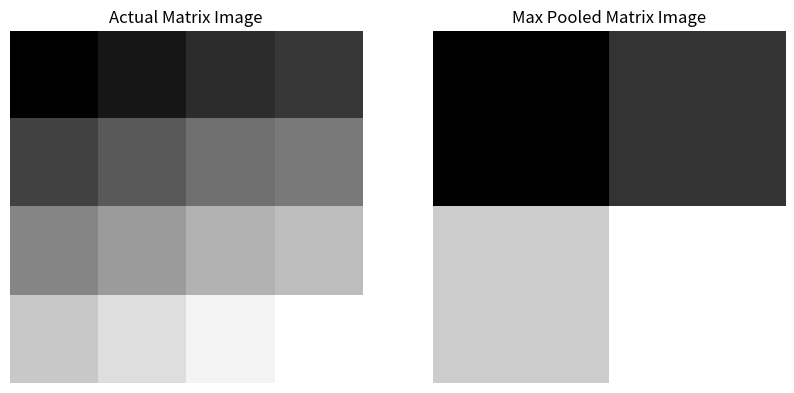

Generate this figure with matplotlib: (Note: this script raises an exception after producing the figure.)
import numpy as np
import matplotlib.pyplot as plt

# matplotlib config
plt.figure(figsize=(10,15))

# uncomment this to use simple 3x3 grayscale image
image = np.array([
    [10, 20, 30, 35],
    [40, 50, 60, 65],
    [70, 80, 90, 95],
    [100, 110, 120, 125]
], dtype=np.uint8)

# define kernel size 2x2
kernel_size = 2

"""
reshape(2,2,2,2) splits the 4×4 image into 4 mini-blocks of 2×2 pixels.
Axes mean dimensions :
here each axes(0,1,2,3) reprensent lenght of inner elements(2,2,2,2) i.e. 16 total elements arranged in 4D

max(axis=(1,3)) takes the max over the inner rows (1) and inner columns (3), leaving a 2×2 result that holds one pooled value per block.
Test it yourself to grasp
"""

# implementation of above
# it returned image in shape 2x2x2x2 total=16
reshaped_image = image.reshape(2, kernel_size, 2, kernel_size) 

# applying maximization by axis
max_pooled = reshaped_image.max(axis=(1,3))

print(max_pooled, max_pooled.shape)

# plotting
plt.subplot(1,2,1)
plt.imshow(image, cmap='gray')
plt.title("Actual Matrix Image")
plt.axis('off')

plt.subplot(1,2,2)
plt.imshow(max_pooled, cmap='gray')
plt.title("Max Pooled Matrix Image")
plt.axis('off')


plt.savefig("No Libraries Simple implementations/outputs/max_pooled_matrix.png", bbox_inches='tight', pad_inches=0.1)

plt.show()

plt.close()

